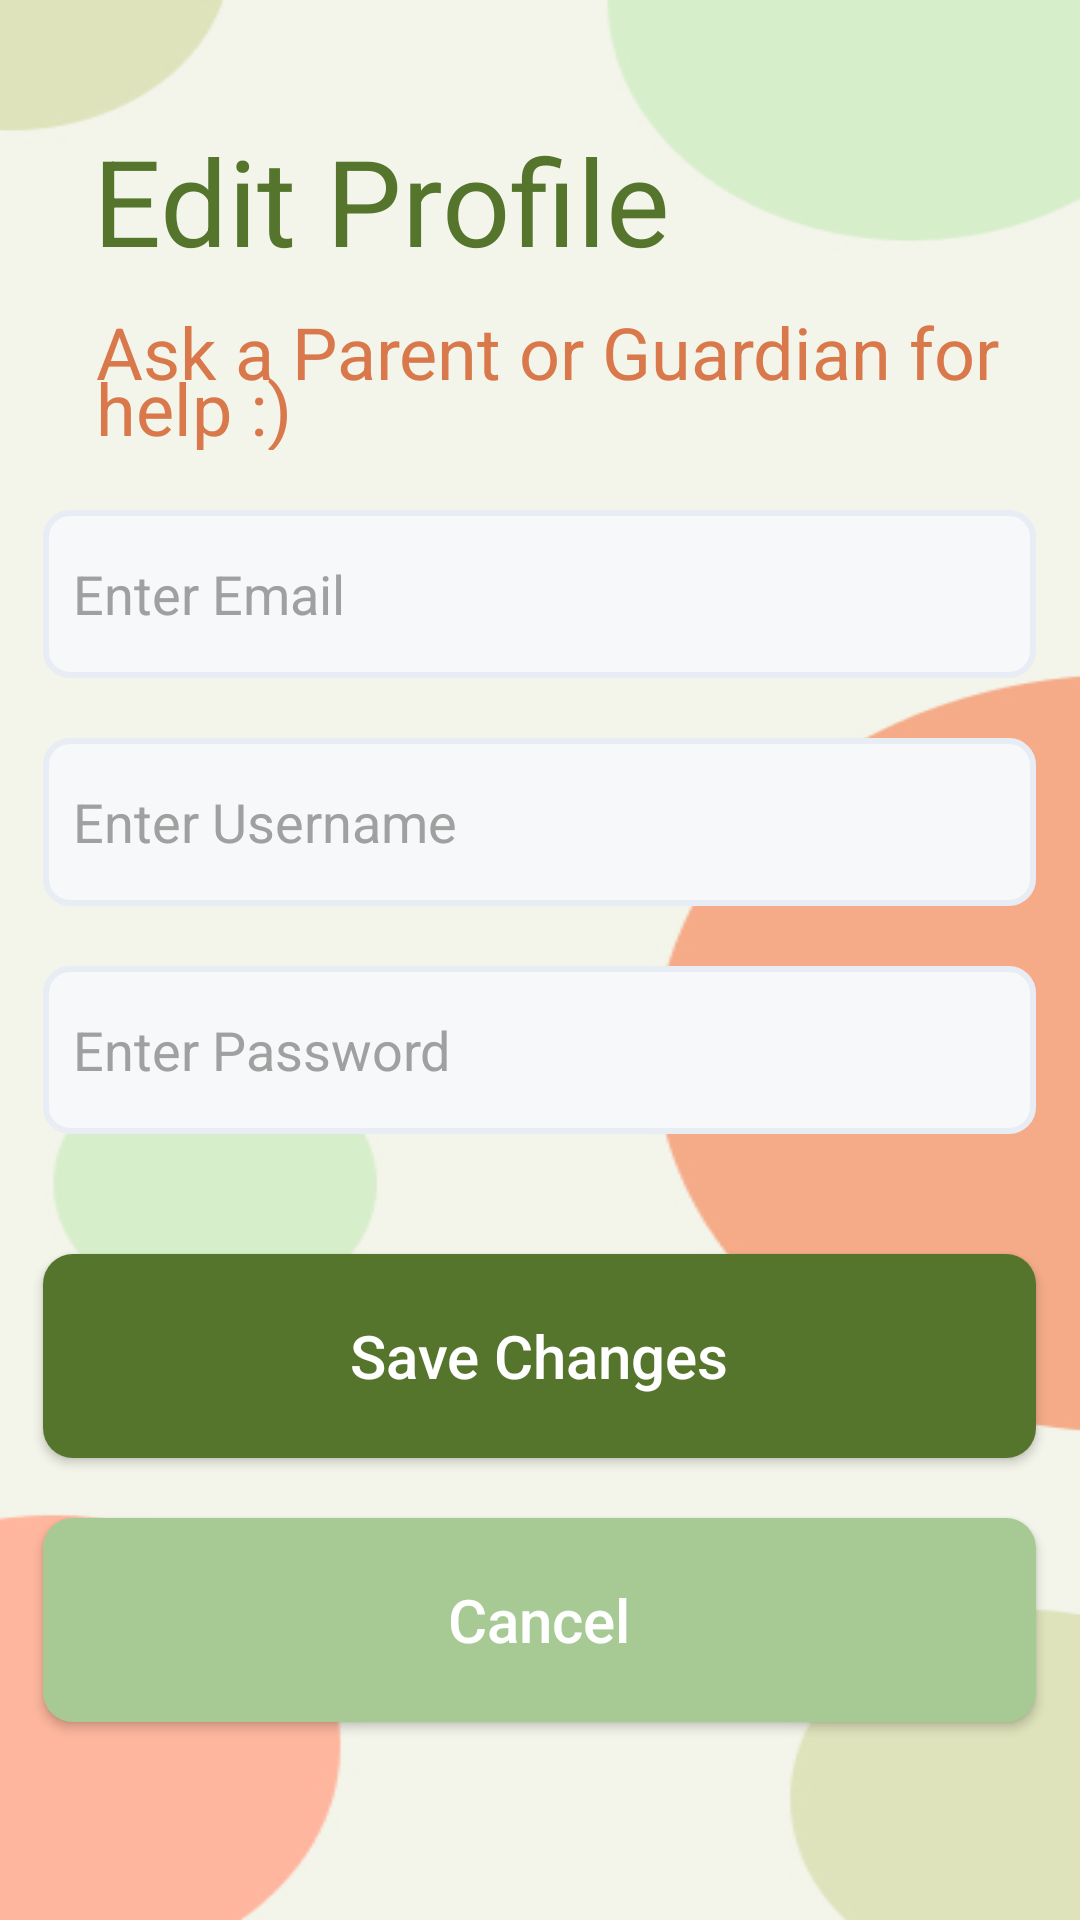

Produce the Android XML layout that renders to this screen, including the resource entries it uses.
<!-- AndroidManifest.xml: application theme Theme.AppCompat -->
<!-- res/layout/activity_edit_profile.xml -->
<?xml version="1.0" encoding="utf-8"?>
<LinearLayout xmlns:android="http://schemas.android.com/apk/res/android"
    xmlns:app="http://schemas.android.com/apk/res-auto"
    xmlns:tools="http://schemas.android.com/tools"
    android:layout_width="match_parent"
    android:layout_height="match_parent"
    android:background="@drawable/register_bg"
    android:orientation="vertical"
    >

    <TextView
        android:id="@+id/edit_profile_text"
        android:layout_width="wrap_content"
        android:layout_height="51dp"
        android:layout_marginStart="31dp"
        android:layout_marginTop="40dp"
        android:text="Edit Profile"
        android:textColor="#55752D"
        android:textSize="40sp"
        android:lineSpacingExtra="-30sp"
        android:gravity="center_vertical"
        />
    <TextView
        android:id="@+id/parent_guardian"
        android:layout_width="334dp"
        android:layout_height="49dp"
        android:layout_marginStart="32dp"
        android:layout_marginTop="10dp"
        android:text="@string/Parent_Guardian"
        android:textColor="#D9784A"
        android:textSize="24sp"
        android:lineSpacingExtra="-10sp"
        android:gravity="center_vertical"
        />

    <EditText
        android:id="@+id/editEmail"
        android:layout_width="331dp"
        android:layout_height="56dp"
        android:layout_marginTop="20dp"
        android:paddingStart="10dp"
        android:layout_gravity="center"
        android:inputType="textEmailAddress"
        android:hint="@string/enter_email"
        android:textColorHint="#A0A0A0"
        android:textColor="@color/black"
        android:background="@drawable/edit_text_bg"/>

    <EditText
        android:id="@+id/editUsername"
        android:layout_width="331dp"
        android:layout_height="56dp"
        android:layout_marginTop="20dp"
        android:paddingStart="10dp"
        android:layout_gravity="center"
        android:hint="@string/enter_username"
        android:textColorHint="#A0A0A0"
        android:textColor="@color/black"
        android:background="@drawable/edit_text_bg"/>

    <EditText
        android:id="@+id/editPassword"
        android:layout_width="331dp"
        android:layout_height="56dp"
        android:layout_marginTop="20dp"
        android:paddingStart="10dp"
        android:layout_gravity="center"
        android:inputType="textPassword"
        android:hint="@string/enter_password"
        android:textColorHint="#A0A0A0"
        android:textColor="@color/black"
        android:background="@drawable/edit_text_bg"/>

    
    <Button
        android:id="@+id/saveChanges"
        android:layout_width="331dp"
        android:layout_height="68dp"
        android:layout_gravity="center"
        android:layout_marginTop="40dp"
        android:background="@drawable/dark_green_button"
        android:elevation="4dp"
        android:textAllCaps="false"
        android:textSize="20sp"
        android:text="@string/save_changes" />

    <Button
        android:id="@+id/cancelBtn"
        android:layout_width="331dp"
        android:layout_height="68dp"
        android:layout_gravity="center"
        android:layout_marginTop="20dp"
        android:background="@drawable/light_green_button"
        android:elevation="4dp"
        android:textAllCaps="false"
        android:textSize="20sp"
        android:text="@string/cancel" />
</LinearLayout>
<!-- resources referenced by this layout -->
<resources>
  <!-- drawable dark_green_button (drawable) -->
  <?xml version="1.0" encoding="utf-8"?>
  <shape xmlns:android="http://schemas.android.com/apk/res/android">
      <solid android:color="#55752D" />
      <corners android:radius="10dp" />
  </shape>
  <!-- drawable edit_text_bg (drawable) -->
  <?xml version="1.0" encoding="utf-8"?>
  <shape xmlns:android="http://schemas.android.com/apk/res/android">
      <solid android:color="#F7F8F9" /> 
      <corners android:radius="8dp" /> 
      <stroke
          android:width="2dp"
          android:color="#E8ECF4" /> 
  </shape>
  <!-- drawable light_green_button (drawable) -->
  <?xml version="1.0" encoding="utf-8"?>
  <shape xmlns:android="http://schemas.android.com/apk/res/android">
      <solid android:color="#A7CA95" />
      <corners android:radius="10dp" />
  </shape>
  <!-- drawable register_bg: jpg bitmap (drawable, 30624 bytes) -->
  <string name="Parent_Guardian">Ask a Parent or Guardian for help :)</string>
  <string name="cancel">Cancel</string>
  <string name="enter_email">Enter Email</string>
  <string name="enter_password">Enter Password</string>
  <string name="enter_username">Enter Username</string>
  <string name="save_changes">Save Changes</string>
  <!-- not gathered from this repository: default colours our renderer supplied (Android Studio template values) -->
  <color name="black">#FF000000</color>
</resources>
